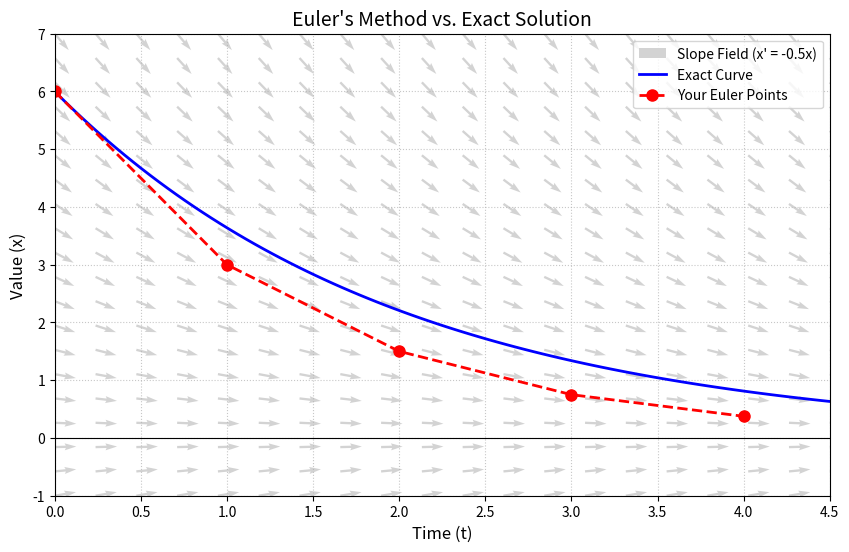
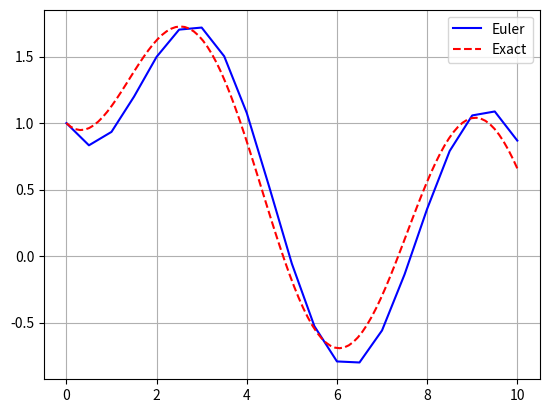
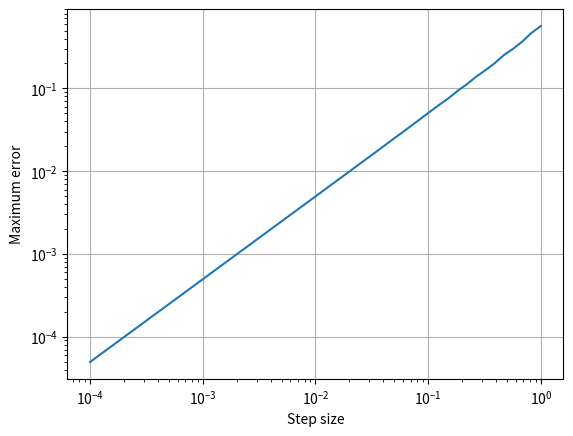

The matplotlib source for these figures, in order:
import numpy as np
import matplotlib.pyplot as plt

x = [0, 1, 2, 3, 4]
y = [6, 3, 1.5, 0.75, 0.375]
f = lambda x: 6 * np.exp(-x / 2)
plotx = np.linspace(0, 5, 100)
t_grid = np.linspace(0, max(x) + 0.5, 20)
x_grid = np.linspace(-1, 7, 20)
T, X = np.meshgrid(t_grid, x_grid)
U = np.ones_like(T)
V = -X / 2
N = np.sqrt(U**2 + V**2)
U = U / N
V = V / N

plt.figure(figsize=(10, 6))
plt.quiver(
    T,
    X,
    U,
    V,
    color="lightgray",
    angles="xy",
    headwidth=3,
    label="Slope Field (x' = -0.5x)",
)

plt.plot(plotx, f(plotx), "b-", linewidth=2, label="Exact Curve")
plt.plot(x, y, "ro--", linewidth=2, markersize=8, label="Your Euler Points")
plt.title("Euler's Method vs. Exact Solution", fontsize=14)
plt.xlabel("Time (t)", fontsize=12)
plt.ylabel("Value (x)", fontsize=12)
plt.axhline(0, color="black", linewidth=0.8)  # x-axis
plt.grid(True, linestyle=":", alpha=0.7)
plt.legend(loc="upper right")
plt.xlim(0, max(x) + 0.5)
plt.ylim(-1, 7)
plt.show()

print("- " * 40)


# 7.5
def Euler1D(f, x0, t0, tmax, dt):
    N = round((tmax - t0) / dt)
    dt = (tmax - t0) / N

    t = np.linspace(t0, tmax, N + 1)
    x = np.zeros(len(t))

    x[0] = x0
    for n in range(N):
        x[n + 1] = x[n] + dt * f(x[n], t[n])

    return x, t


# 7.6
f = lambda x, t: -1 / 3 * x + np.sin(t)
xExact = lambda t: 0.1 * (19 * np.exp(-t / 3) + 3 * np.sin(t) - 9 * np.cos(t))
x0 = 1
t0 = 0
tmax = 10
dt = 0.5
x, t = Euler1D(f, x0, t0, tmax, dt)
plt.plot(t, x, "b-", label="Euler")

t_highres = np.linspace(t0, tmax, 100)
plt.plot(t_highres, xExact(t_highres), "r--", label="Exact")
plt.legend()
plt.grid()
plt.show()

print("- " * 40)


# 7.7
def EulerError(f, x0, t0, tmax, hFactor, xExact):
    dt = hFactor ** (-np.linspace(0, 4, 50))
    errors = np.zeros_like(dt)
    for i in range(len(dt)):
        xApprox, t = Euler1D(f, x0, t0, tmax, dt[i])
        errors[i] = np.max(np.abs(xExact(t) - xApprox))

    plt.loglog(dt, errors)
    plt.xlabel("Step size")
    plt.ylabel("Maximum error")
    plt.grid()
    plt.show()


EulerError(f, x0, t0, tmax, 10, xExact)
